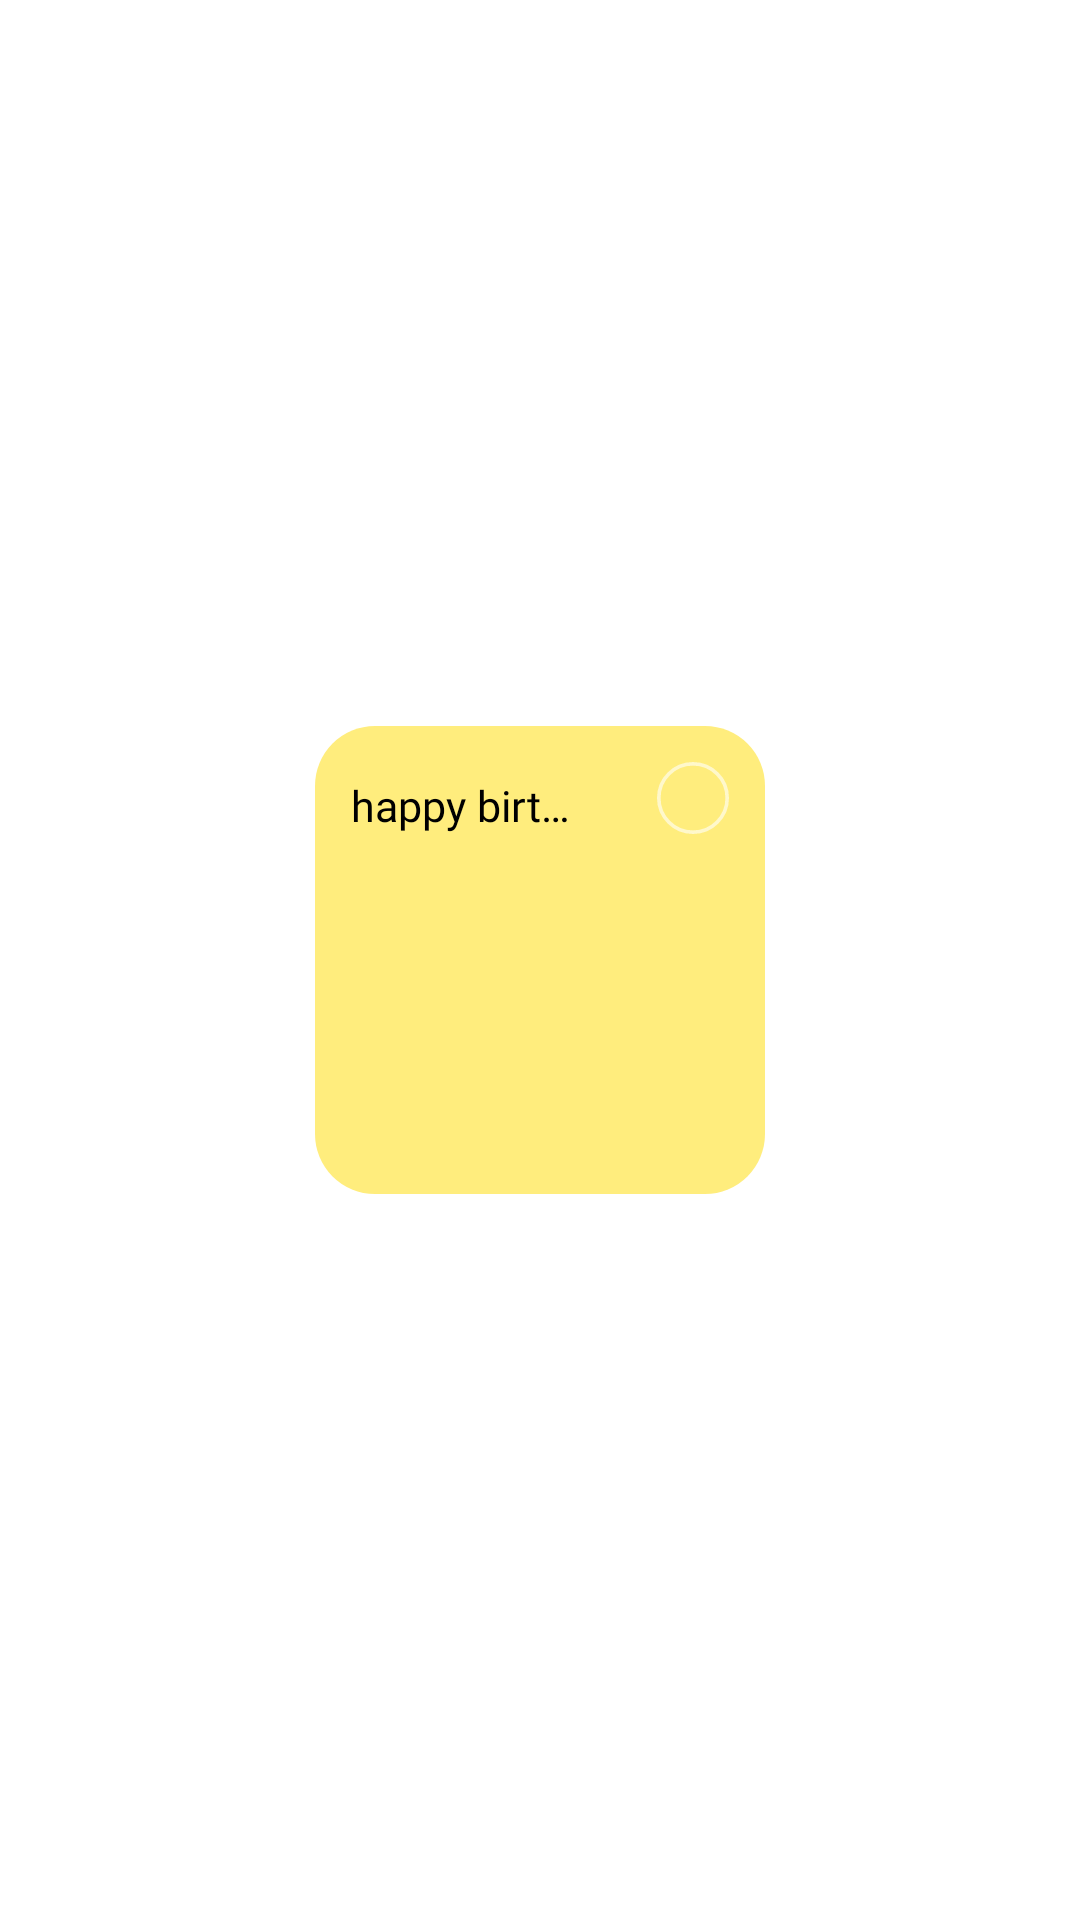

This screen was rendered from an Android layout file. Write that file and the resources it references.
<!-- AndroidManifest.xml: application theme Theme.Writy -->
<!-- res/layout/history_recycal.xml -->
<?xml version="1.0" encoding="utf-8"?>
<LinearLayout xmlns:android="http://schemas.android.com/apk/res/android"
    android:layout_width="match_parent"
    android:layout_marginBottom="@dimen/_10sdp"
    android:layout_marginTop="@dimen/_10sdp"
    android:gravity="center"
    android:layout_height="wrap_content">

    <LinearLayout
        android:id="@+id/move"
        android:layout_width="@dimen/_125sdp"
        android:layout_height="@dimen/_130sdp"
        android:padding="@dimen/_10sdp"
        android:orientation="vertical"
        android:background="@drawable/history_rec_bg">

        <LinearLayout
            android:layout_width="match_parent"
            android:layout_height="wrap_content"
            android:orientation="horizontal"
            android:weightSum="2">

            <LinearLayout
                android:layout_width="0dp"
                android:layout_height="match_parent"
                android:layout_weight="1.2"
                android:layout_gravity="left"
                android:gravity="left">

                <TextView
                    android:id="@+id/Retitle"
                    android:layout_width="wrap_content"
                    android:layout_height="wrap_content"
                    android:textColor="@color/black"
                    android:textSize="@dimen/_12sdp"
                    android:layout_gravity="bottom"
                    android:singleLine="true"
                    android:text="happy birthday"
                    android:fontFamily="@font/baloo_regular" />
            </LinearLayout>

            <LinearLayout
                android:layout_width="0dp"
                android:layout_height="match_parent"
                android:gravity="right"
                android:layout_weight=".8">

                <ImageView
                    android:id="@+id/chake"
                    android:layout_width="@dimen/_20sdp"
                    android:layout_height="@dimen/_20sdp"
                    android:src="@drawable/not_selact"/>

            </LinearLayout>

        </LinearLayout>

        <TextView
            android:id="@+id/Redata"
            android:layout_width="wrap_content"
            android:layout_height="wrap_content"
            android:fontFamily="@font/baloo_regular"
            android:textSize="@dimen/_10sdp"
            android:layout_marginTop="@dimen/_10sdp"
            android:textColor="#2E2E2E"
            android:maxLines="5"
            android:ellipsize = "end"/>

    </LinearLayout>

</LinearLayout>
<!-- resources referenced by this layout -->
<resources>
  <dimen name="_10sdp">10.00dp</dimen>
  <dimen name="_125sdp">125.00dp</dimen>
  <dimen name="_12sdp">12.00dp</dimen>
  <dimen name="_130sdp">130.00dp</dimen>
  <dimen name="_20sdp">20.00dp</dimen>
  <!-- drawable history_rec_bg (drawable) -->
  <?xml version="1.0" encoding="UTF-8"?>
  <shape xmlns:android="http://schemas.android.com/apk/res/android" android:id="@+id/listview_background_shape">
      <corners android:radius="20dp" />
      <solid android:color="#FFED7D" />
  </shape>
  <!-- drawable not_selact (drawable) -->
  <vector xmlns:android="http://schemas.android.com/apk/res/android"
      android:width="20dp"
      android:height="20dp"
      android:viewportWidth="20"
      android:viewportHeight="20">
    <path
        android:strokeWidth="1"
        android:pathData="M10,10m-9.5,0a9.5,9.5 0,1 1,19 0a9.5,9.5 0,1 1,-19 0"
        android:fillColor="#00000000"
        android:strokeColor="#FFF8CB"/>
  </vector>
  <style name="Theme.Writy" parent="Theme.MaterialComponents.Light.NoActionBar">
          
          <item name="colorPrimary">#FCE44D</item>
          <item name="colorPrimaryVariant">#FCE44D</item>
          <item name="colorOnPrimary">@color/black</item>
          
          <item name="colorSecondary">@color/teal_200</item>
          <item name="colorSecondaryVariant">@color/teal_700</item>
          <item name="colorOnSecondary">@color/black</item>
          
          <item name="android:statusBarColor">?attr/colorPrimaryVariant</item>
          
          <item name="android:windowLightStatusBar">true</item>
          <item name="android:forceDarkAllowed">false</item>
      </style>
  <!-- not gathered from this repository: default colours our renderer supplied (Android Studio template values) -->
  <color name="teal_200">#FF03DAC5</color>
  <color name="teal_700">#FF018786</color>
  <color name="black">#FF000000</color>
</resources>
